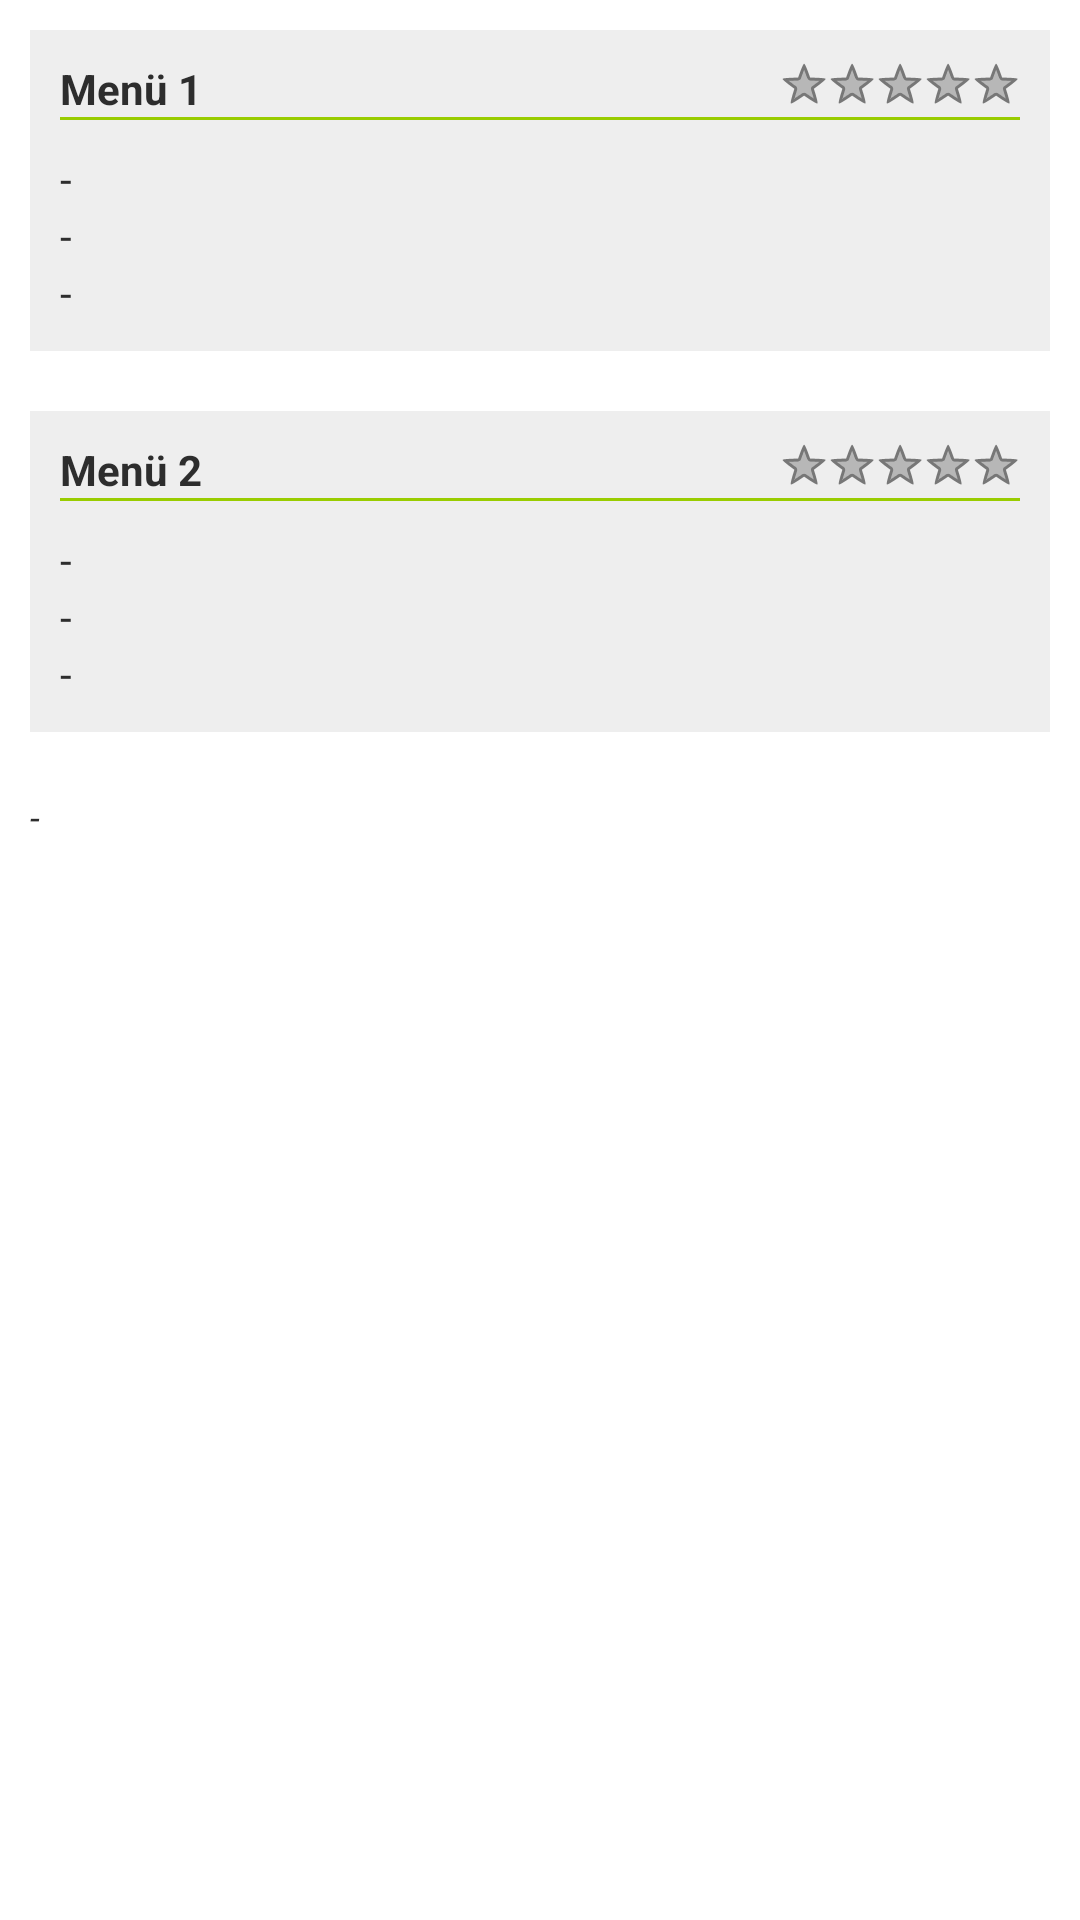

Here is an Android app screen rendered from its layout file. Give the layout XML and the strings, colors and styles it references.
<!-- AndroidManifest.xml: application theme AppTheme -->
<!-- res/layout/fragment_day.xml -->
<?xml version="1.0" encoding="utf-8"?>


<ScrollView xmlns:android="http://schemas.android.com/apk/res/android"
	        android:id="@+id/day_scollview"
	        android:layout_width="match_parent"
	        android:layout_height="match_parent" >
	        
	<LinearLayout
	    android:id="@+id/day_menu_container"
	    android:layout_width="match_parent"
	    android:layout_height="wrap_content"
	    android:orientation="vertical">
	    
	    <LinearLayout
		    android:id="@+id/menuOne_container"
		    android:layout_width="match_parent"
		    android:layout_height="wrap_content"
		    android:background="#EEEEEE"
		    android:orientation="vertical" 
		    android:layout_margin="10dp"
		    android:padding="10dp">
		
	        <LinearLayout
		             android:id="@+id/menuOne_header_container"
		             android:layout_width="fill_parent"
		             android:layout_height="wrap_content"
		             android:orientation="horizontal" >

	            	<TextView
				        android:id="@+id/menuOne_header"
				        android:layout_width="0dp"
				        android:layout_height="wrap_content"
				        android:text="@string/text_header_menu_1"
				        android:textStyle="bold"
				        android:textColor="#2D2D2D"
				        android:layout_weight="1" />

		             <RatingBar
		                 android:id="@+id/menuOne_ratingBar"
		                 style="?android:attr/ratingBarStyleSmall"
		                 android:layout_width="wrap_content"
		                 android:layout_height="wrap_content"
		                 android:numStars="5"
		                 android:stepSize="1.0"
		                 android:layout_gravity="right" />
		             
			</LinearLayout>
	        
		    <View
		        android:layout_width="match_parent"
		        android:layout_height="1dip"
		        android:layout_marginBottom="10dp"
		        android:background="#99CC00" />
		    
		    <TextView
		        android:id="@+id/menuOne_appetizer"
		        android:layout_width="match_parent"
		        android:layout_height="wrap_content"
		        android:text="@string/text_empty"
		        android:textColor="#2D2D2D" />
		
		    <TextView
		        android:id="@+id/menuOne_maincourse"
		        android:layout_width="match_parent"
		        android:layout_height="wrap_content"
		        android:text="@string/text_empty"
		        android:textColor="#2D2D2D" />
		    
		    <TextView
		        android:id="@+id/menuOne_sidedish"
		        android:layout_width="match_parent"
		        android:layout_height="wrap_content"
		        android:text="@string/text_empty"
		        android:textColor="#2D2D2D" />
		</LinearLayout>
		
	    <LinearLayout
		    android:id="@+id/menuTwo_container"
		    android:layout_width="match_parent"
		    android:layout_height="wrap_content"
		    android:background="#EEEEEE"
		    android:orientation="vertical" 
		    android:layout_margin="10dp"
		    android:padding="10dp">
		
	        <LinearLayout
		             android:id="@+id/menuTwo_header_container"
		             android:layout_width="fill_parent"
		             android:layout_height="wrap_content"
		             android:orientation="horizontal" >

	            	<TextView
				        android:id="@+id/menuTwo_header"
				        android:layout_width="0dp"
				        android:layout_height="wrap_content"
				        android:text="@string/text_header_menu_2"
				        android:textStyle="bold"
				        android:textColor="#2D2D2D"
				        android:layout_weight="1" />

		             <RatingBar
		                 android:id="@+id/menuTwo_ratingBar"
		                 style="?android:attr/ratingBarStyleSmall"
		                 android:layout_width="wrap_content"
		                 android:layout_height="wrap_content"
		                 android:numStars="5"
		                 android:stepSize="1.0"
		                 android:layout_gravity="right" />
		             
			</LinearLayout>
	        
		    <View
		        android:layout_width="match_parent"
		        android:layout_height="1dip"
		        android:layout_marginBottom="10dp"
		        android:background="#99CC00" />
		    
		    <TextView
		        android:id="@+id/menuTwo_appetizer"
		        android:layout_width="match_parent"
		        android:layout_height="wrap_content"
		        android:text="@string/text_empty"
		        android:textColor="#2D2D2D" />
		
		    <TextView
		        android:id="@+id/menuTwo_maincourse"
		        android:layout_width="match_parent"
		        android:layout_height="wrap_content"
		        android:text="@string/text_empty"
		        android:textColor="#2D2D2D" />
		    
		    <TextView
		        android:id="@+id/menuTwo_sidedish"
		        android:layout_width="match_parent"
		        android:layout_height="wrap_content"
		        android:text="@string/text_empty"
		        android:textColor="#2D2D2D" />
		</LinearLayout>
	    
	    <TextView
		        android:id="@+id/notes"
			    android:layout_width="match_parent"
			    android:layout_height="wrap_content"
			    android:layout_margin="10dp"
			    android:textSize="12sp"
			    android:textStyle="italic"
			    android:text="@string/text_empty"
			    android:textColor="#2D2D2D" />
	</LinearLayout>
	
</ScrollView>
<!-- resources referenced by this layout -->
<resources>
  <string name="text_empty">-</string>
  <string name="text_header_menu_1">Menü 1</string>
  <string name="text_header_menu_2">Menü 2</string>
  <style name="AppTheme" parent="AppBaseTheme">
          
      </style>
  <style name="AppBaseTheme" parent="android:Theme.Holo.Light">
          
      </style>
</resources>
